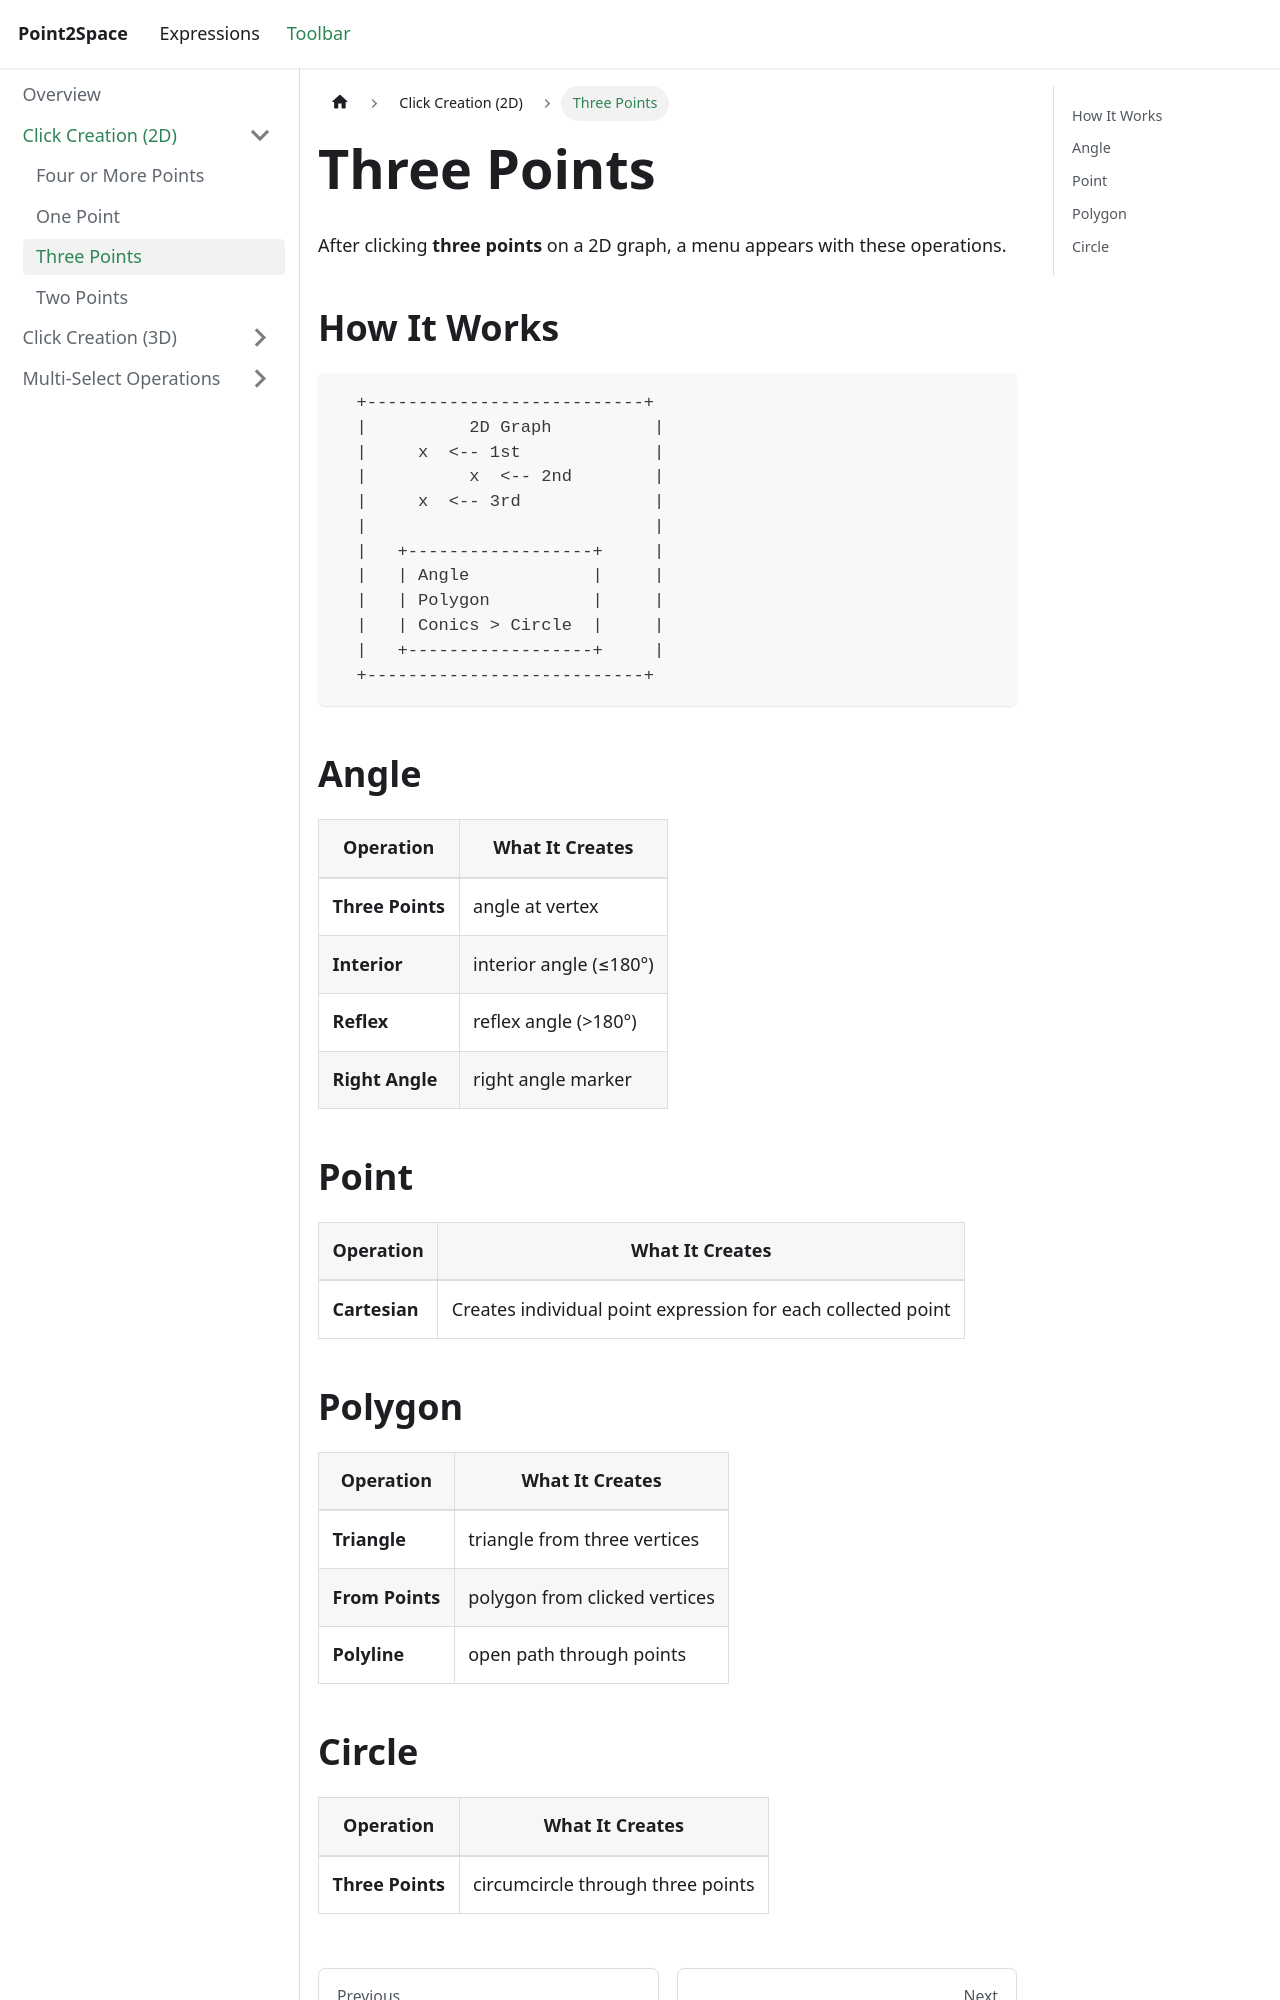

repository: provility/p2s-docs · page: toolbar/click-creation-2d/three-points/index.html · generator: docusaurus

---
title: "Three Points"
sidebar_label: "Three Points"
---

# Three Points

After clicking **three points** on a 2D graph, a menu appears with these operations.

## How It Works

```
  +---------------------------+
  |          2D Graph          |
  |     x  <-- 1st             |
  |          x  <-- 2nd        |
  |     x  <-- 3rd             |
  |                            |
  |   +------------------+     |
  |   | Angle            |     |
  |   | Polygon          |     |
  |   | Conics > Circle  |     |
  |   +------------------+     |
  +---------------------------+
```

## Angle

| Operation | What It Creates |
|-----------|----------------|
| **Three Points** | angle at vertex |
| **Interior** | interior angle (≤180°) |
| **Reflex** | reflex angle (>180°) |
| **Right Angle** | right angle marker |

## Point

| Operation | What It Creates |
|-----------|----------------|
| **Cartesian** | Creates individual point expression for each collected point |

## Polygon

| Operation | What It Creates |
|-----------|----------------|
| **Triangle** | triangle from three vertices |
| **From Points** | polygon from clicked vertices |
| **Polyline** | open path through points |
